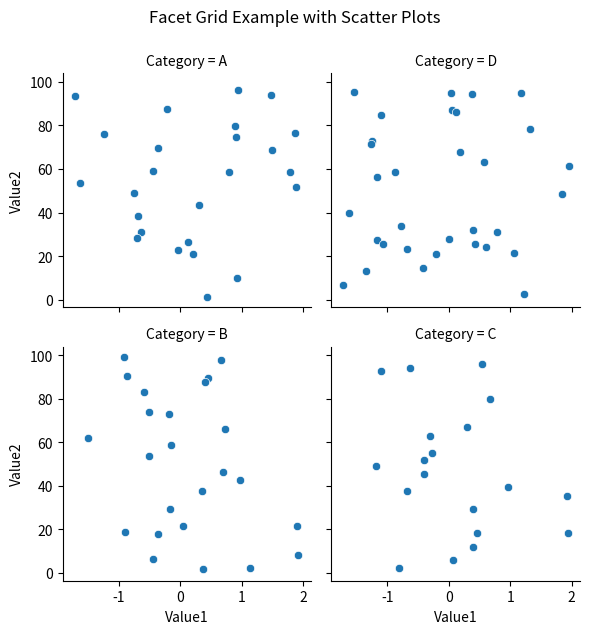

Reproduce this figure in Python.
import seaborn as sns
import matplotlib.pyplot as plt
import pandas as pd
import numpy as np

# A facet grid in Python is used to create a grid of smaller plots (subplots) based on a categorical variable,allowing you to visualize 
# data distributions or relationships across different subsets. It's particularly useful for exploring multidimensional data, 
# making it easier to compare data across different groups or categories.
# If needed, install Seaborn
# pip install seaborn

# Create a sample DataFrame
np.random.seed(0)
df = pd.DataFrame({
    'Category': np.random.choice(['A', 'B', 'C', 'D'], 100),  # Randomly assign categories
    'Value1': np.random.randn(100),  # 100 random values
    'Value2': np.random.rand(100) * 100  # 100 random values between 0 and 100
})

# Create a facet grid with scatter plots
g = sns.FacetGrid(df, col='Category', col_wrap=2)  # Facet by 'Category' with 2 columns per row
g.map_dataframe(sns.scatterplot, x='Value1', y='Value2')  # Map scatter plots to the grid

# Add titles and adjust layout
g.fig.suptitle("Facet Grid Example with Scatter Plots", y=1.05)  # Add a super title to the grid
g.set_axis_labels("Value1", "Value2")  # Set axis labels

# Display the plot
plt.show()
